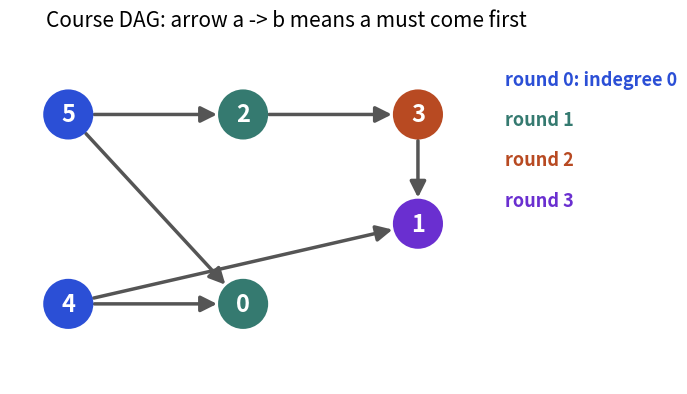

Write the Python code that produced this figure.
import matplotlib
matplotlib.use("Agg")
import matplotlib.pyplot as plt
import numpy as np
from matplotlib.patches import Circle, Rectangle
B, O, T, R, P = "#2b4fd6", "#b84a22", "#357a70", "#aa2d26", "#6a2fd0"
plt.rcParams.update({"font.size": 15})
def node(ax, xy, label, fc="white", ec=B, r=0.32, fs=17, tc="black"):
    ax.add_patch(Circle(xy, r, fc=fc, ec=ec, lw=2.5, zorder=3))
    ax.text(xy[0], xy[1], str(label), ha="center", va="center", fontsize=fs, color=tc, zorder=4, fontweight="bold")
def edge(ax, a, b, r=0.32, color="#555555", lw=2.5, directed=False, ls="-", rad=0.0):
    a = np.array(a, float); b = np.array(b, float); u = (b - a) / np.hypot(*(b - a))
    if directed:
        ax.annotate("", xy=b - u * r, xytext=a + u * r, zorder=2,
                    arrowprops=dict(arrowstyle="-|>", color=color, lw=lw, mutation_scale=24, connectionstyle="arc3,rad=%s" % rad))
    else:
        ax.plot([a[0], b[0]], [a[1], b[1]], color=color, lw=lw, zorder=1, ls=ls)
def setup(ax, xl, yl):
    ax.set_xlim(*xl); ax.set_ylim(*yl); ax.set_aspect("equal"); ax.axis("off")

pos = {5: (0, 1.3), 4: (0, -1.3), 2: (2.4, 1.3), 0: (2.4, -1.3), 3: (4.8, 1.3), 1: (4.8, -0.2)}
E = [(5,2),(5,0),(4,0),(4,1),(2,3),(3,1)]
rnd = {4: 0, 5: 0, 0: 1, 2: 1, 3: 2, 1: 3}
col = [B, T, O, P]
fig, ax = plt.subplots(figsize=(8, 4.2))
setup(ax, (-0.8, 6.8), (-2.4, 2.4))
for a, b in E: edge(ax, pos[a], pos[b], directed=True)
for k, p in pos.items():
    node(ax, p, k, fc=col[rnd[k]], ec=col[rnd[k]], tc="white")
for i, t in enumerate(["round 0: indegree 0", "round 1", "round 2", "round 3"]):
    ax.text(6.0, 1.7 - i * 0.55, t, fontsize=13, color=col[i], fontweight="bold")
ax.set_title("Course DAG: arrow a -> b means a must come first", fontsize=15)
plt.tight_layout(); plt.savefig("dsa8_topo.png", dpi=110)
